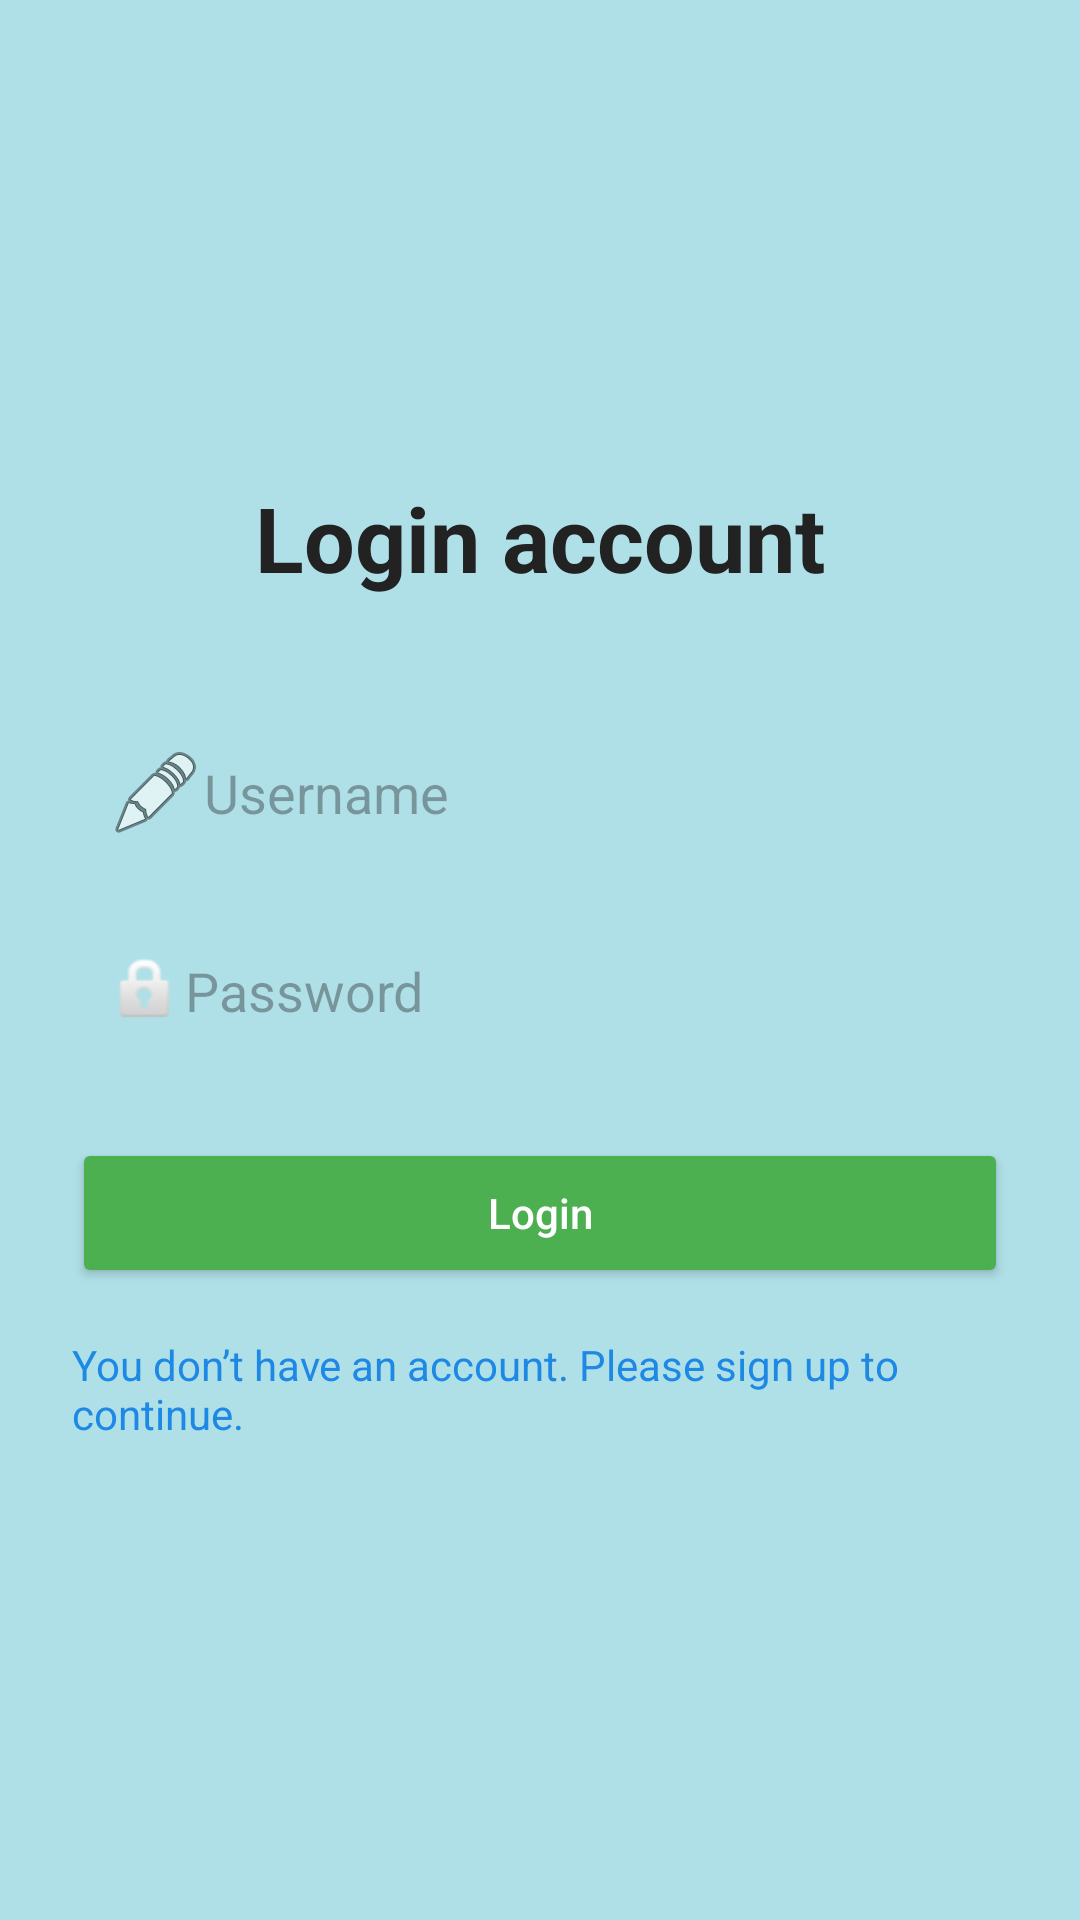

Layout XML and referenced resources for this Android screen:
<!-- AndroidManifest.xml: application theme Theme.BAI_TAP_MAN_HINH_UNG_DUNG -->
<!-- res/layout/activity_welcome.xml -->
<?xml version="1.0" encoding="utf-8"?>
<LinearLayout xmlns:android="http://schemas.android.com/apk/res/android"
    xmlns:app="http://schemas.android.com/apk/res-auto"
    android:layout_width="match_parent"
    android:layout_height="match_parent"
    android:background="#B0E0E7"
    android:gravity="center"
    android:orientation="vertical"
    android:padding="24dp">

    <TextView
        android:id="@+id/tvWelcome"
        android:layout_width="wrap_content"
        android:layout_height="wrap_content"
        android:layout_marginBottom="40dp"
        android:text="Login account"
        android:textColor="#222222"
        android:textSize="30sp"
        android:textStyle="bold" />

    <EditText
        android:id="@+id/edtUsername"
        android:layout_width="match_parent"
        android:layout_height="50dp"
        android:layout_marginBottom="16dp"
        android:background="@drawable/edittext_bg"
        android:drawableLeft="@android:drawable/ic_menu_edit"
        android:hint="Username"
        android:padding="12dp" />

    <EditText
        android:id="@+id/edtPassword"
        android:layout_width="match_parent"
        android:layout_height="50dp"
        android:layout_marginBottom="24dp"
        android:background="@drawable/edittext_bg"
        android:drawableLeft="@android:drawable/ic_lock_idle_lock"
        android:hint="Password"
        android:inputType="textPassword"
        android:padding="12dp" />

    <Button
        android:id="@+id/btnLogin"
        android:layout_width="match_parent"
        android:layout_height="50dp"
        android:layout_marginBottom="16dp"
        android:backgroundTint="#4CAF50"
        android:text="Login"
        android:textAllCaps="false"
        android:textColor="#FFFFFF" />

    <TextView
        android:id="@+id/tvRegister"
        android:layout_width="wrap_content"
        android:layout_height="wrap_content"
        android:text="You don’t have an account. Please sign up to continue."
        android:textColor="#1E88E5"
        android:textSize="14sp" />

</LinearLayout>
<!-- resources referenced by this layout -->
<resources>
  <style name="Theme.BAI_TAP_MAN_HINH_UNG_DUNG" parent="Base.Theme.BAI_TAP_MAN_HINH_UNG_DUNG" />
  <style name="Base.Theme.BAI_TAP_MAN_HINH_UNG_DUNG" parent="Theme.Material3.DayNight.NoActionBar">
          
          
      </style>
</resources>
